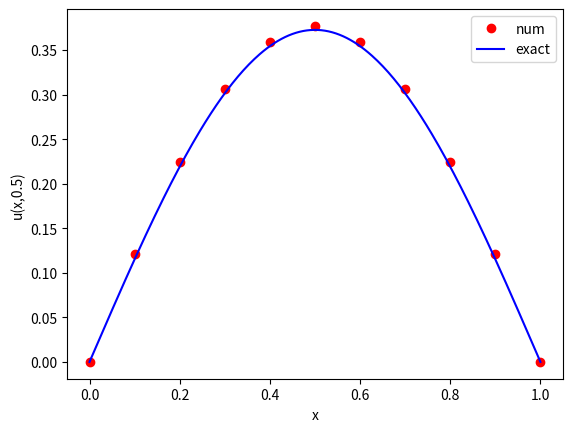

The script that saved this image: (Note: this script raises an exception after producing the figure.)

#This file has been written with the intention to successfully solve
#parabolic partial differential equations (PPDEs).

# TODO Inputs to the function should include

    # TODO - Diffusion coefficient | kappa > 0
    # TODO - Size of the Domain | L
    # TODO - Desired computation time | T
    # TODO - Initial temperature distribution | func?
    # TODO - Number of discretisation points in space and time
    # pl.legend(loc='upper right')
    # pl.legend(loc='upper right')

    # TODO - fullOutput=True returns additional info default false
# The function should be tested against known solutions wherever possible

import numpy as np
from math import pi
from numpy.linalg import solve
import matplotlib.pyplot as plt
from matplotlib import cm
from mpl_toolkits.mplot3d import Axes3D

def diags_m(m, n, dif_ji=[], val=[]):
    """
    This function should return a diagonal matrix of size m x n
    with values specified along the digonals

    USAGE: parabolic_pde_solver.diags_m(m, n, dif_ji, val)

    INPUT:

        m : (Int) specifies that the matrix should have m rows
        n : (Int) specifies that the matrix should have n cols
        dif_ji : (array<Int>) specifies the diagonal index
            away from principal 0
        val : (array<Float>) val[i] specifies the value at diagonal dif_ji[i]

    OUTPUT: tridiagonal matrix of size m x n

    EXAMPLE: tri_diag(10, 10, [-0.5, 2, -0.5], [-1, 0, 1])

        [[ 2.  -0.5  0.   0.   0.   0.   0.   0.   0.   0.   0. ]
         [-0.5  2.  -0.5  0.   0.   0.   0.   0.   0.   0.   0. ]
         [ 0.  -0.5  2.  -0.5  0.   0.   0.   0.   0.   0.   0. ]
         [ 0.   0.  -0.5  2.  -0.5  0.   0.   0.   0.   0.   0. ]
         [ 0.   0.   0.  -0.5  2.  -0.5  0.   0.   0.   0.   0. ]
         [ 0.   0.   0.   0.  -0.5  2.  -0.5  0.   0.   0.   0. ]
         [ 0.   0.   0.   0.   0.  -0.5  2.  -0.5  0.   0.   0. ]
         [ 0.   0.   0.   0.   0.   0.  -0.5  2.  -0.5  0.   0. ]
         [ 0.   0.   0.   0.   0.   0.   0.  -0.5  2.  -0.5  0. ]
         [ 0.   0.   0.   0.   0.   0.   0.   0.  -0.5  2.  -0.5]
         [ 0.   0.   0.   0.   0.   0.   0.   0.   0.  -0.5  2. ]]

    NOTE: could add an iterations counter number
    """
    # create grid in zeros m x n
    grid = np.zeros((m, n))
    # loop over grid for
    for i in range(0, m):
        for j in range(0, n):
            for k in range(len(dif_ji)):
                d = dif_ji[k]
                if j - i == d:
                    v = val[k] # specified here to reduce iterations
                    grid[i][j] = v
    return grid


# internal function so no description string
def plot_x_t_u(x, t, Z):
    fig = plt.figure()
    ax = fig.gca(projection='3d')
    # create meshgrid
    [X, Y] = np.meshgrid(x, t)
    #plot surface XYZ
    Z = np.asmatrix(Z)
    surf = ax.plot_surface(X, Y, Z, cmap=cm.coolwarm,
            linewidth=0, antialiased=False)
    # set axis labels
    ax.set_title('Evolution of Equation\n')
    ax.set_xlabel('Position ($X$)')
    ax.set_ylabel('Time ($T$)')
    ax.set_zlabel('Temp $u$')
    # create colourbar
    fig.colorbar(surf, shrink=0.5, aspect=5)
    plt.show()


#set up the function with args
def pde_solve(kappa, L, T, u_I, mx, mt,
        logger=True, bcf=lambda t: [0,0], plot=None):
    """
    This function should return the solution to a parabolic
    partial differential equation

    USAGE: parabolic_pde_solver.pde_solve(kappa, L, T, u_I, mx, mt)

    INPUT:

        kappa : (float) diffusion coefficient > 0
        L : (float) size of the domain
        T : (float) desired computation time
        u_I : (func) function that describes Initial temperature distribution
        mx: (array) discretisation points in space
        mt: (array) discretiation points in time

        **optional** (default)
        logger: (True) specifies whether to log outputs to console
        bcf: (() => [0,0]) function that specifies the boundary conditions
        given input t i.e bcs(t) the function must return an array
        of length 2
        plot: (False)


    OUTPUT: (array) [
       U_j: (array) solution to the parabolic PDE
       x : mesh points in space
       t : mesh points in time
    ]

    NOTE:
    """
    # TODO where can one put forcing conditions?
    # set up the numerical environment variables
    x = np.linspace(0, L, mx+1)      # mesh points in space # TODO 2d bar
    t = np.linspace(0, T, mt+1)      # mesh points in time
    deltax = x[1] - x[0]             # gridspacing in x
    deltat = t[1] - t[0]             # gridspacing in t
    lmbda = kappa*deltat/(deltax**2) # mesh fourier number TODO non-constant diffusion coefficients

    # print values we are using
    if logger:
        print("deltax=",deltax); print("deltat=",deltat); print("lambda=",lmbda)


    # set up the solution variables
    u_j = np.zeros(x.size)        # u at current time step
    u_jp1 = np.zeros(x.size)      # u at next time step

    # Prepare ACN & BCN matrix
    A_CN = diags_m(mx + 1, mx + 1, [-1, 0, 1], [-lmbda/2, 1 + lmbda, -lmbda/2])
    B_CN = diags_m(mx + 1, mx + 1, [-1, 0, 1], [lmbda/2, 1 - lmbda, lmbda/2])

    #print diagonal matrices
    if logger:
        print("ACN to solve for each step: \n{}".format(A_CN))
        print("BCN to solve for each step: \n{}".format(B_CN))

    # Set initial condition
    for i in range(0, mx+1):
        u_j[i] = u_I(x[i])
    Z = []
    # Solve the PDE: loop over all time points
    for n in range(0, mt+1):
        # dependent var to solve
        b = np.dot(B_CN, u_j) # TODO tridiagonal matrix algoritm or sparse matrix operations?
        # Backward Euler timestep solve matrix equation
        u_jp1 = solve(A_CN, b)
        # Boundary conditions
        [bc1, bc2] = bcf(n)
        u_jp1[0] = bc1; u_jp1[mx] = bc2 #TODO dirchilet and neumann or mixed b cond will affect this part
        # Update u_j
        u_j = u_jp1

        # save u_j values for each time T
        if plot:
            print('u_j {}'.format(u_j))
            Z.append(u_j)
    # show plot
    if plot:
        plot_x_t_u(x, t, Z)

    return [ u_j, x, t ]


if __name__ == "__main__":
    # solve the heat equation with homogeneous diricelet boundary conditions
    # set problem parameters/functions
    kappa = 1   # diffusion constant
    L=1        # length of spatial domain
    T=0.1        # total time to solve for

    # set numerical parameters
    mx = 10     # number of gridpoints in space
    mt = 100   # number of gridpoints in time

    # define initial params
    def u_I(x):
        # initial temperature distribution
        y = np.sin(pi*x/L)
        return y

    # solve the heat equation
    [u_j, x, t] = pde_solve(kappa, L, T, u_I, mx, mt)
    print("Final Solution:\n{}".format(u_j))

    # define this to compare witht the exact solution
    u_exact = lambda x, t: np.exp(-kappa*(pi**2/L**2)*t)*np.sin(pi*x/L)

    # plot the final result and exact solution
    plt.plot(x, u_j,'ro',label='num')
    xx = np.linspace(0,L,250)
    plt.plot(xx,u_exact(xx,T),'b-',label='exact')
    plt.xlabel('x')
    plt.ylabel('u(x,0.5)')
    plt.legend(loc='upper right')
    plt.show()

    # do the same with varying diricelet boundary conditions
    def bcf(t):
        return [t, t]

    [u_j, x, t] = pde_solve(kappa, L, T, u_I, mx, mt, bcf=bcf, plot=True)

    print('Final Solution with varying Dirichlet boundary conditions:\n{}'.format(u_j))

